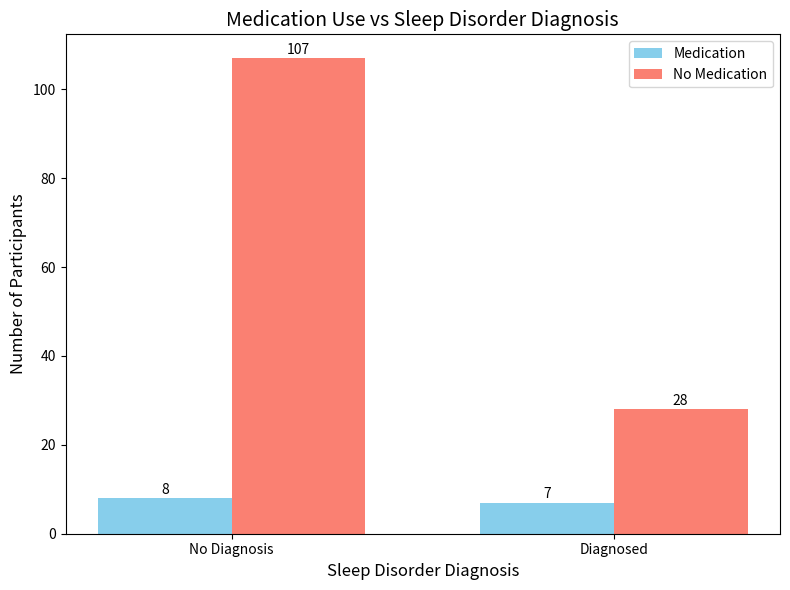

Reproduce this figure in Python.
import matplotlib.pyplot as plt
import numpy as np

# Data for the bar chart
categories = ['No Diagnosis', 'Diagnosed']
medication = [8, 7]
no_medication = [107, 28]

x = np.arange(len(categories))  # label locations
width = 0.35  # width of the bars

# Create the bar chart
fig, ax = plt.subplots(figsize=(8, 6))
bars1 = ax.bar(x - width / 2, medication, width, label='Medication', color='skyblue')
bars2 = ax.bar(x + width / 2, no_medication, width, label='No Medication', color='salmon')

# Add labels, title, and legend
ax.set_xlabel('Sleep Disorder Diagnosis', fontsize=12)
ax.set_ylabel('Number of Participants', fontsize=12)
ax.set_title('Medication Use vs Sleep Disorder Diagnosis', fontsize=14)
ax.set_xticks(x)
ax.set_xticklabels(categories, fontsize=10)
ax.legend()

# Annotate bars with their values
for bar in bars1 + bars2:
    height = bar.get_height()
    ax.annotate(f'{int(height)}', xy=(bar.get_x() + bar.get_width() / 2, height),
                xytext=(0, 3), textcoords="offset points", ha='center', fontsize=10)

# Display the chart
plt.tight_layout()
plt.show()
